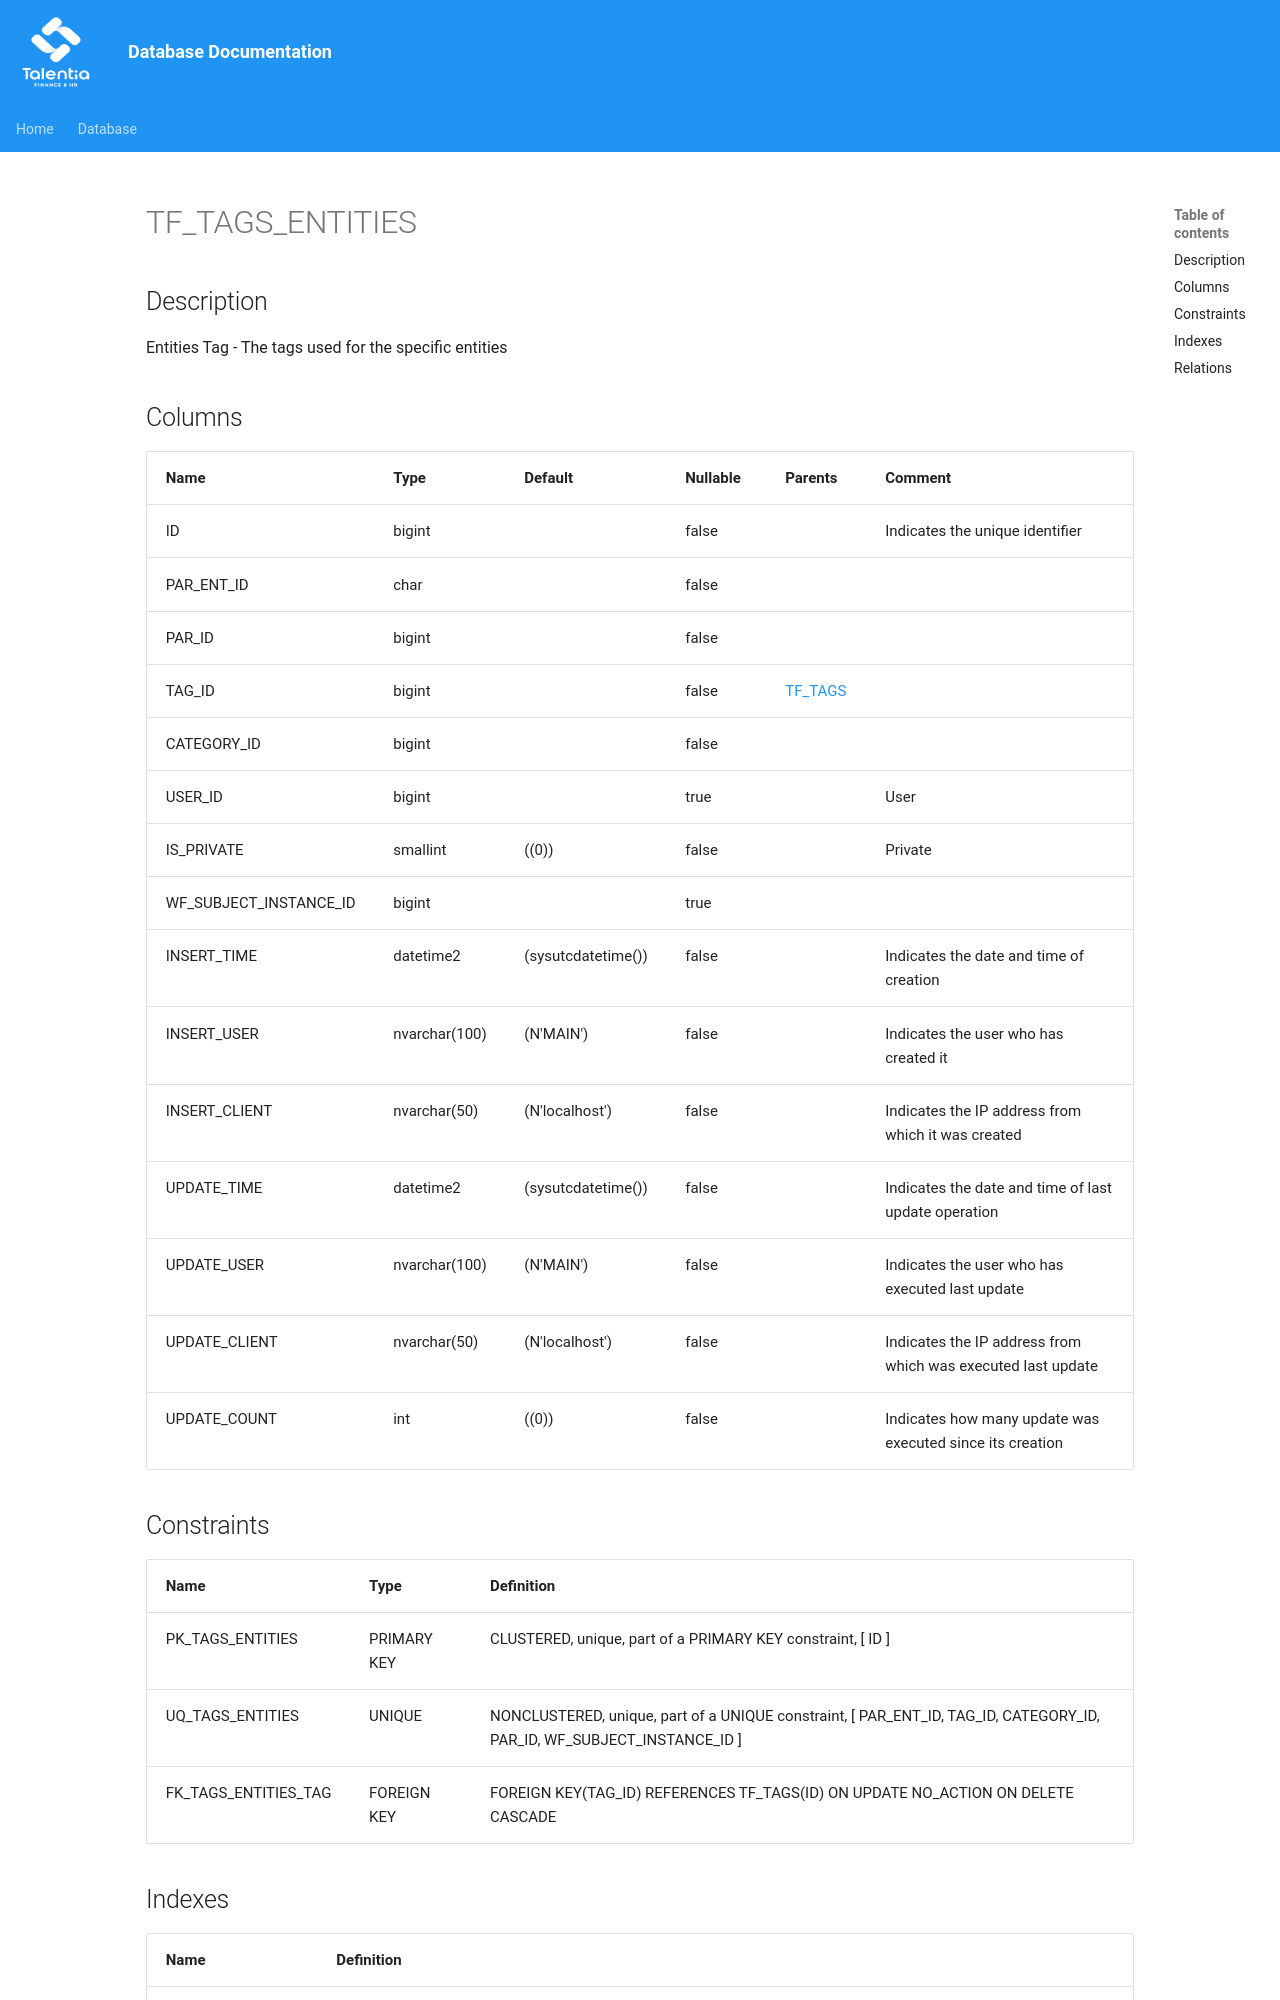

repository: giovanniporcelli/documentazione-db · page: schema/TF_TAGS_ENTITIES/index.html · generator: mkdocs

# TF_TAGS_ENTITIES

## Description

Entities Tag - The tags used for the specific entities  


## Columns

| Name | Type | Default | Nullable | Parents | Comment |
| ---- | ---- | ------- | -------- | ------- | ------- |
| ID | bigint |  | false |  | Indicates the unique identifier |
| PAR_ENT_ID | char |  | false |  |  |
| PAR_ID | bigint |  | false |  |  |
| TAG_ID | bigint |  | false | [TF_TAGS](TF_TAGS.md) |  |
| CATEGORY_ID | bigint |  | false |  |  |
| USER_ID | bigint |  | true |  | User |
| IS_PRIVATE | smallint | ((0)) | false |  | Private |
| WF_SUBJECT_INSTANCE_ID | bigint |  | true |  |  |
| INSERT_TIME | datetime2 | (sysutcdatetime()) | false |  | Indicates the date and time of creation |
| INSERT_USER | nvarchar(100) | (N'MAIN') | false |  | Indicates the user who has created it |
| INSERT_CLIENT | nvarchar(50) | (N'localhost') | false |  | Indicates the IP address from which it was created |
| UPDATE_TIME | datetime2 | (sysutcdatetime()) | false |  | Indicates the date and time of last update operation |
| UPDATE_USER | nvarchar(1
